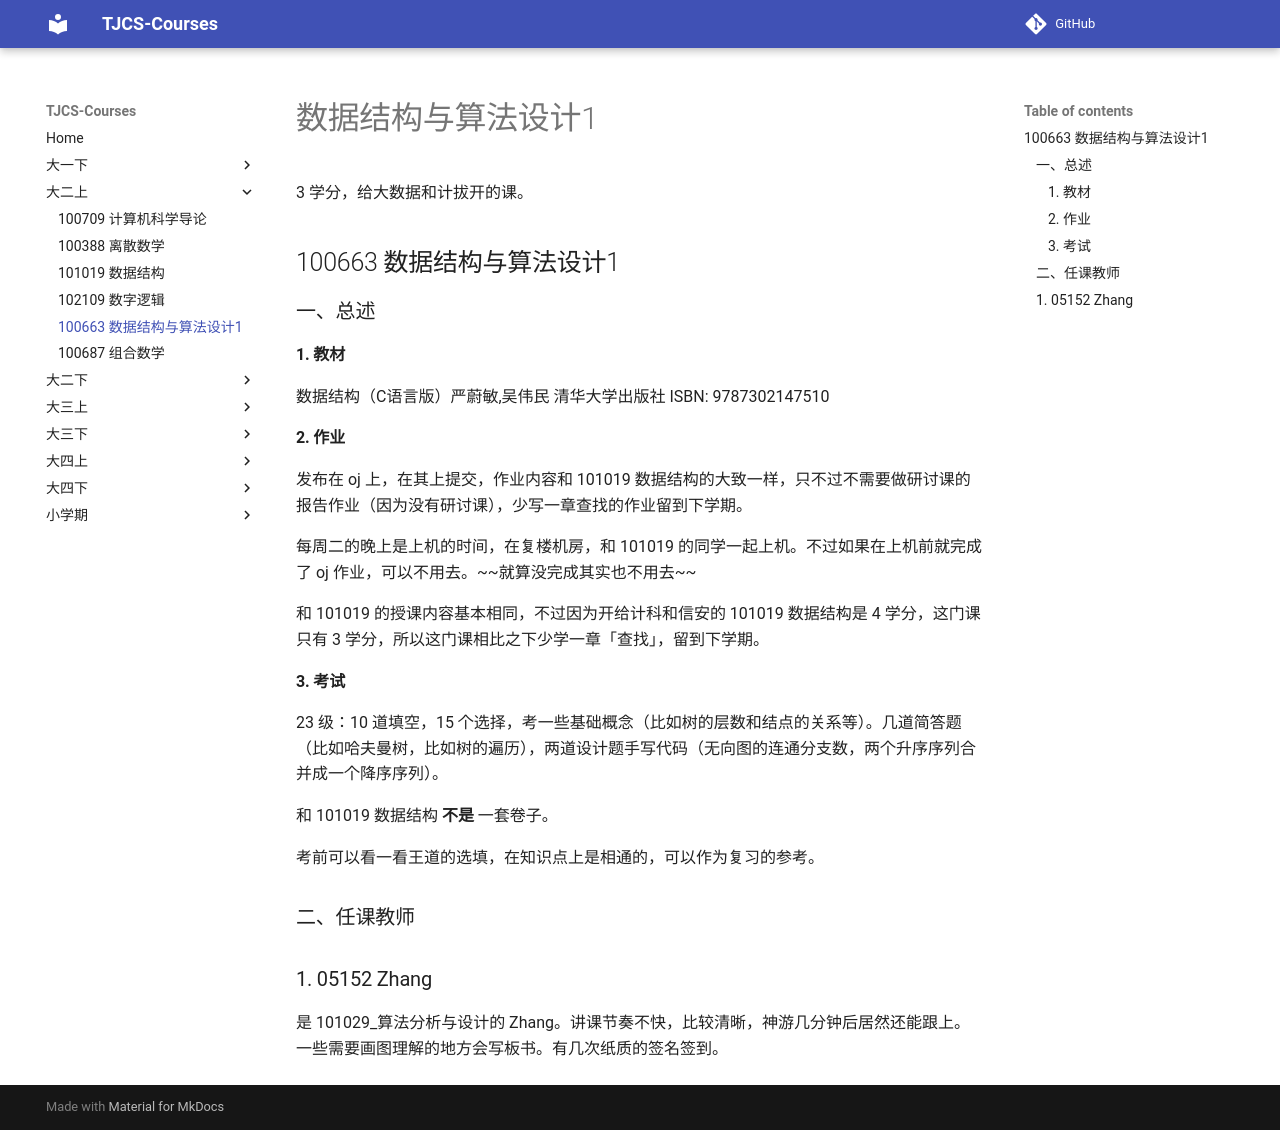

repository: TJ-CSCCG/TJCS-Course · page: 大二上/100663_数据结构与算法设计1/index.html · generator: mkdocs

# 数据结构与算法设计1

3 学分，给大数据和计拔开的课。

## 100663 数据结构与算法设计1

### 一、总述

#### 1. 教材

数据结构（C语言版）严蔚敏,吴伟民 清华大学出版社 ISBN: 9787302147510

#### 2. 作业

发布在 oj 上，在其上提交，作业内容和 101019 数据结构的大致一样，只不过不需要做研讨课的报告作业（因为没有研讨课），少写一章查找的作业留到下学期。

每周二的晚上是上机的时间，在复楼机房，和 101019 的同学一起上机。不过如果在上机前就完成了 oj 作业，可以不用去。~~就算没完成其实也不用去~~

和 101019 的授课内容基本相同，不过因为开给计科和信安的 101019 数据结构是 4 学分，这门课只有 3 学分，所以这门课相比之下少学一章「查找」，留到下学期。

#### 3. 考试

23 级：10 道填空，15 个选择，考一些基础概念（比如树的层数和结点的关系等）。几道简答题（比如哈夫曼树，比如树的遍历），两道设计题手写代码（无向图的连通分支数，两个升序序列合并成一个降序序列）。

和 101019 数据结构 **不是** 一套卷子。

考前可以看一看王道的选填，在知识点上是相通的，可以作为复习的参考。

### 二、任课教师

### 1. 05152 Zhang

是 101029_算法分析与设计的 Zhang。讲课节奏不快，比较清晰，神游几分钟后居然还能跟上。一些需要画图理解的地方会写板书。有几次纸质的签名签到。
